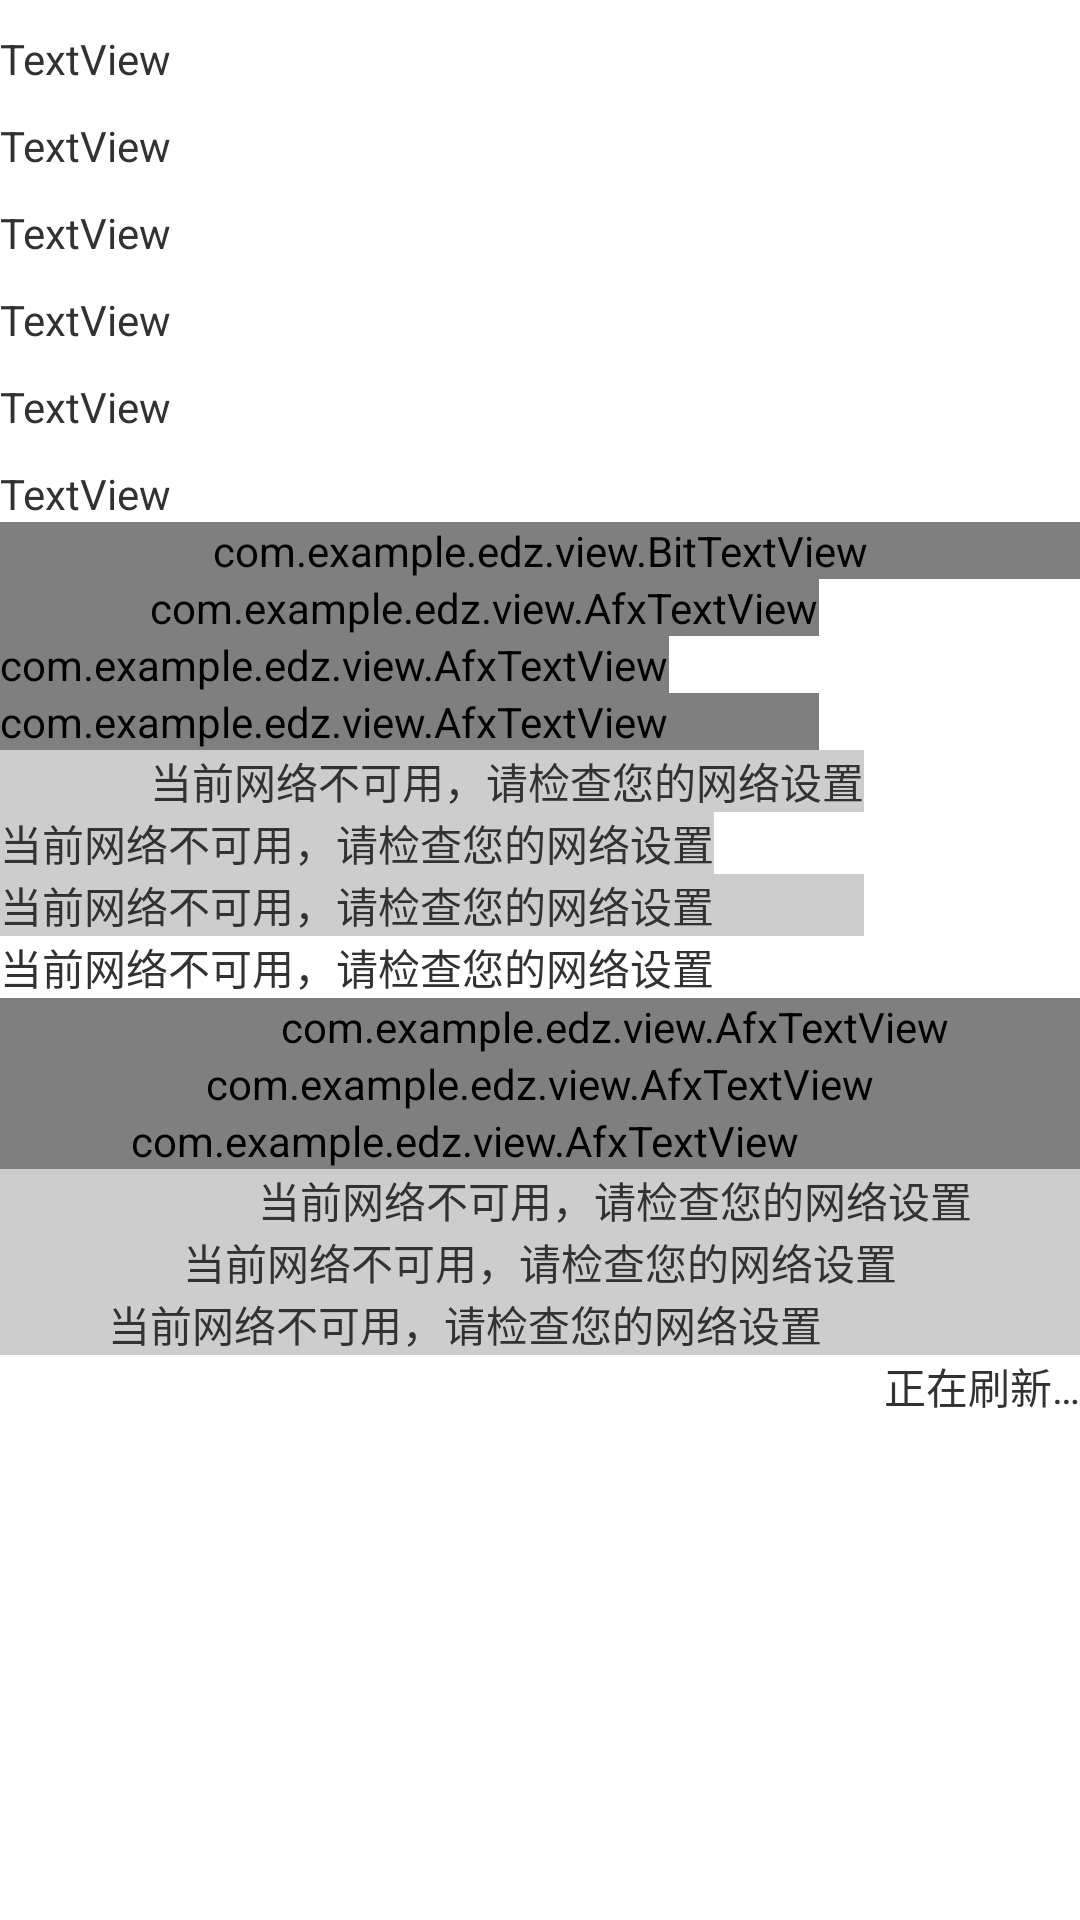

Write the Android layout XML for this screen, with the resource values it uses.
<!-- AndroidManifest.xml: application theme AppTheme -->
<!-- res/layout/activity_text_view.xml -->
<?xml version="1.0" encoding="utf-8"?>
<ScrollView xmlns:android="http://schemas.android.com/apk/res/android"
    xmlns:app="http://schemas.android.com/apk/res-auto"
    xmlns:tools="http://schemas.android.com/tools"
    android:layout_width="match_parent"
    android:layout_height="match_parent">
    <LinearLayout

        android:layout_width="match_parent"
        android:layout_height="match_parent"
        android:orientation="vertical"
        tools:context="com.example.edz.activity.baseactivity.TextViewActivity">

        <TextView
            android:id="@+id/textView2"
            android:layout_marginTop="10dp"
            android:layout_width="match_parent"
            android:layout_height="wrap_content"
            android:text="TextView"
            android:autoLink="all"/>

        <TextView
            android:id="@+id/textView3"
            android:layout_marginTop="10dp"
            android:layout_width="match_parent"
            android:layout_height="wrap_content"
            android:text="TextView"
            />

        <TextView
            android:id="@+id/textView4"
            android:layout_marginTop="10dp"
            android:layout_width="match_parent"
            android:layout_height="wrap_content"
            android:text="TextView" />

        <TextView
            android:id="@+id/textView5"
            android:layout_marginTop="10dp"
            android:layout_width="match_parent"
            android:layout_height="wrap_content"
            android:text="TextView" />

        <TextView
            android:id="@+id/textView6"
            android:drawableTop="@mipmap/refresh_box"
            android:drawablePadding="2dp"
            android:layout_marginTop="10dp"
            android:layout_width="match_parent"
            android:layout_height="wrap_content"
            android:text="TextView" />



        <TextView
            android:id="@+id/textView7"
            android:layout_marginTop="10dp"
            android:layout_width="match_parent"
            android:layout_height="wrap_content"
            android:text="TextView" />

        <com.example.edz.view.BitTextView
            android:text="重写onDrow方法"
            android:layout_width="match_parent"
            android:layout_height="wrap_content" />



        

        <com.example.edz.view.AfxTextView
            android:layout_width="wrap_content"
            android:layout_height="wrap_content"
            android:background="@mipmap/ic_launcher"
            android:paddingLeft="50dp"
            android:text="@string/net_error_tip" />

        <com.example.edz.view.AfxTextView
            android:layout_width="wrap_content"
            android:layout_height="wrap_content"
            android:background="@mipmap/ic_launcher"
            android:text="@string/net_error_tip" />

        <com.example.edz.view.AfxTextView
            android:layout_width="wrap_content"
            android:layout_height="wrap_content"
            android:background="@mipmap/ic_launcher"
            android:paddingRight="50dp"
            android:text="@string/net_error_tip" />

        <TextView
            android:layout_width="wrap_content"
            android:layout_height="wrap_content"
            android:background="#44444444"
            android:paddingLeft="50dp"
            android:text="@string/net_error_tip"
            android:textAlignment="center" />

        <TextView
            android:layout_width="wrap_content"
            android:layout_height="wrap_content"
            android:background="#44444444"
            android:text="@string/net_error_tip"
            android:textAlignment="center" />

        <TextView
            android:layout_width="wrap_content"
            android:layout_height="wrap_content"
            android:background="#44444444"
            android:paddingRight="50dp"
            android:text="@string/net_error_tip"
            android:textAlignment="center" />

        <TextView
            android:layout_width="wrap_content"
            android:layout_height="wrap_content"
            android:background="@mipmap/ic_launcher"
            android:text="@string/net_error_tip" />






        <com.example.edz.view.AfxTextView
            android:layout_width="match_parent"
            android:layout_height="wrap_content"
            android:background="@mipmap/ic_launcher"
            android:paddingLeft="50dp"
            android:text="@string/net_error_tip" />

        <com.example.edz.view.AfxTextView
            android:layout_width="match_parent"
            android:layout_height="wrap_content"
            android:background="@mipmap/ic_launcher"
            android:text="@string/net_error_tip" />

        <com.example.edz.view.AfxTextView
            android:layout_width="match_parent"
            android:layout_height="wrap_content"
            android:background="@mipmap/ic_launcher"
            android:paddingRight="50dp"
            android:text="@string/net_error_tip" />

        <TextView
            android:layout_width="match_parent"
            android:layout_height="wrap_content"
            android:background="#44444444"
            android:paddingLeft="50dp"
            android:text="@string/net_error_tip"
            android:textAlignment="center" />

        <TextView
            android:layout_width="match_parent"
            android:layout_height="wrap_content"
            android:background="#44444444"
            android:text="@string/net_error_tip"
            android:textAlignment="center" />

        <TextView
            android:layout_width="match_parent"
            android:layout_height="wrap_content"
            android:background="#44444444"
            android:paddingRight="50dp"
            android:text="@string/net_error_tip"
            android:textAlignment="center" />

        <Space
            android:layout_width="match_parent"
            android:layout_height="0dp"
            android:layout_weight="1" />

        <TextView
            android:layout_width="match_parent"
            android:layout_height="wrap_content"
            android:gravity="right"
            android:text="@string/refreshing" />
    </LinearLayout>

</ScrollView>
<!-- resources referenced by this layout -->
<resources>
  <string name="net_error_tip">当前网络不可用，请检查您的网络设置</string>
  <string name="refreshing">正在刷新…</string>
  <style name="AppTheme" parent="android:Theme.Holo.Light.DarkActionBar">
          
      </style>
</resources>
